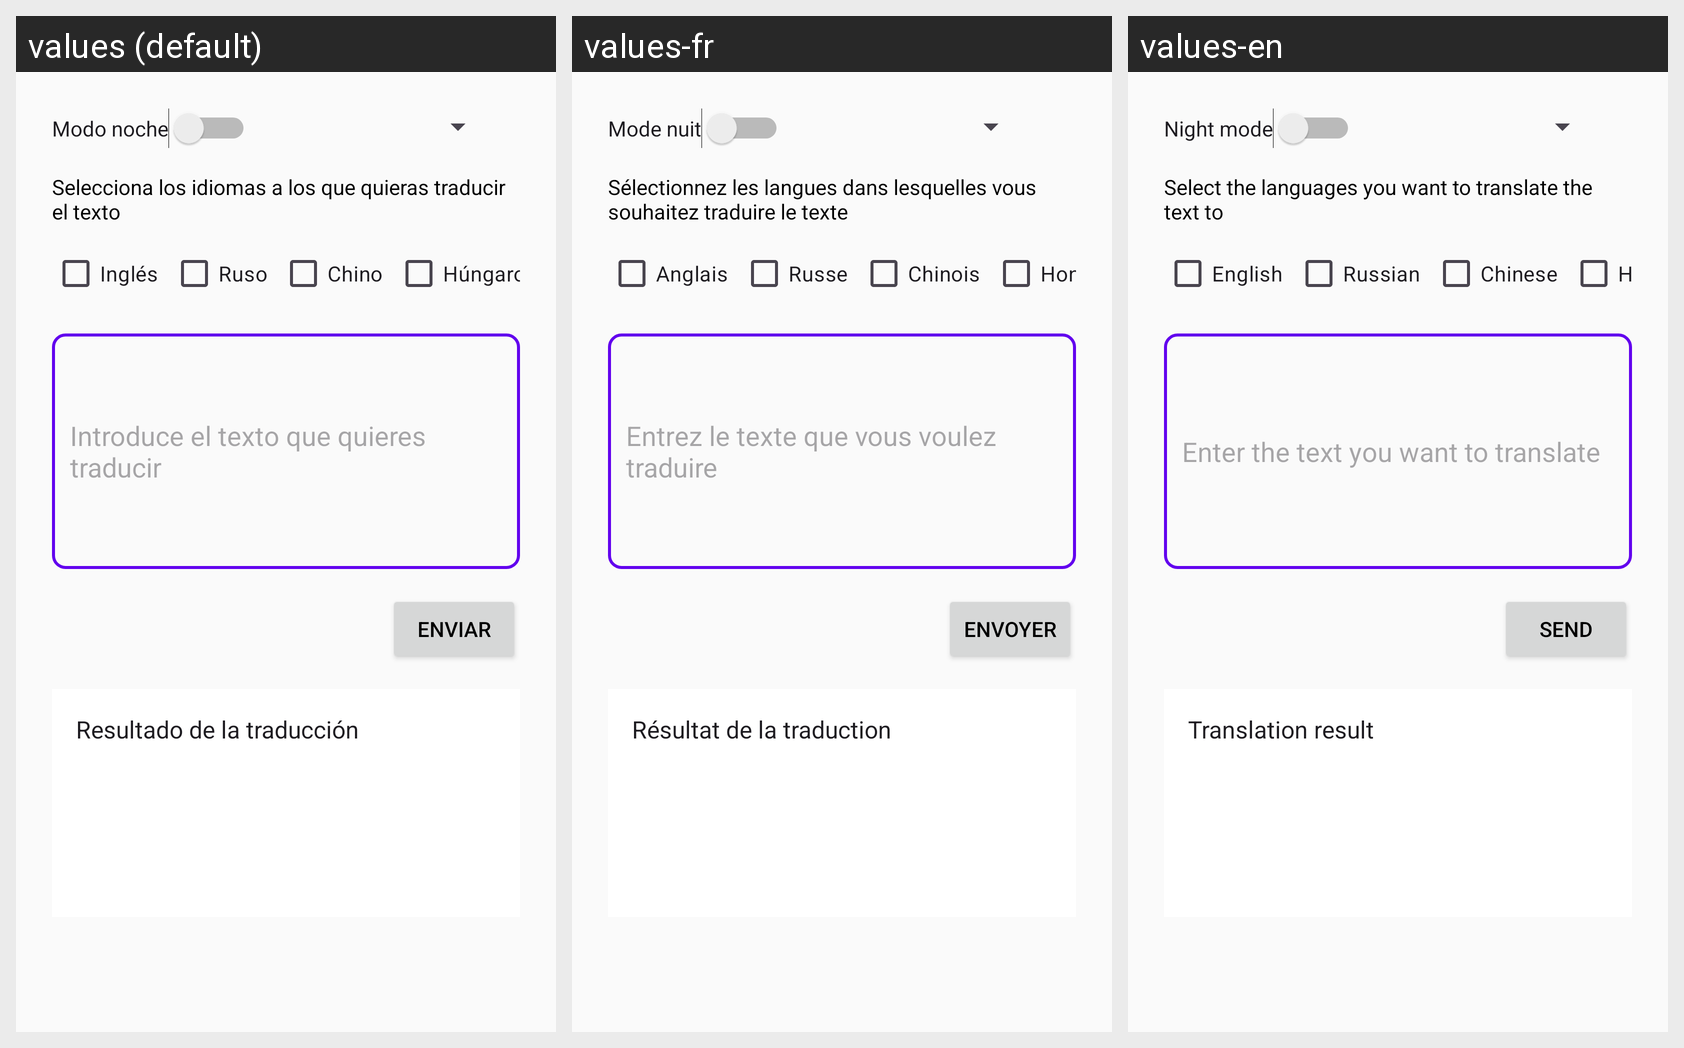

Translations of the strings shown on this Android screen, per locale in the grid:
Android screen res/layout/activity_main.xml rendered under 3 locales, left to right: values (default), values-fr, values-en. Device: Nexus 5 (rendered at 1080×1920; each locale shown at half size, 540×960, under a caption strip naming it); theme Theme.MyApplication.
Strings drawn on this screen, with the default value and each locale's value (text and hints the layout hard-codes, and strings that could not be matched under every locale, appear in the picture but are not listed):

modo_noche
  values: Modo noche
  values-fr: Mode nuit
  values-en: Night mode

tv_seleccionar_idiomas
  values: Selecciona los idiomas a los que quieras traducir el texto
  values-fr: Sélectionnez les langues dans lesquelles vous souhaitez traduire le texte
  values-en: Select the languages you want to translate the text to

idioma_ingles
  values: Inglés
  values-fr: Anglais
  values-en: English

idioma_ruso
  values: Ruso
  values-fr: Russe
  values-en: Russian

idioma_chino
  values: Chino
  values-fr: Chinois
  values-en: Chinese

idioma_HUNGARO
  values: Húngaro
  values-fr: Hongrois
  values-en: Hungarian

tv_texto_traducir
  values: Introduce el texto que quieres traducir
  values-fr: Entrez le texte que vous voulez traduire
  values-en: Enter the text you want to translate

btn_enviar
  values: Enviar
  values-fr: Envoyer
  values-en: Send

resultado_de_la_traducci_n
  values: Resultado de la traducción
  values-fr: Résultat de la traduction
  values-en: Translation result
